Dataset: testgit (GitHub, vmohana/testgit). Classes: centred, hexagonal, noise, oblique, rectangular, square.

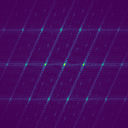
Label: centred

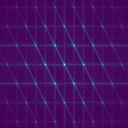
Label: hexagonal

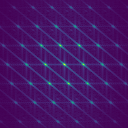
Label: oblique

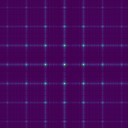
Label: square

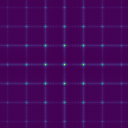
Label: rectangular

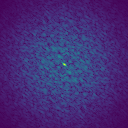
Label: noise
